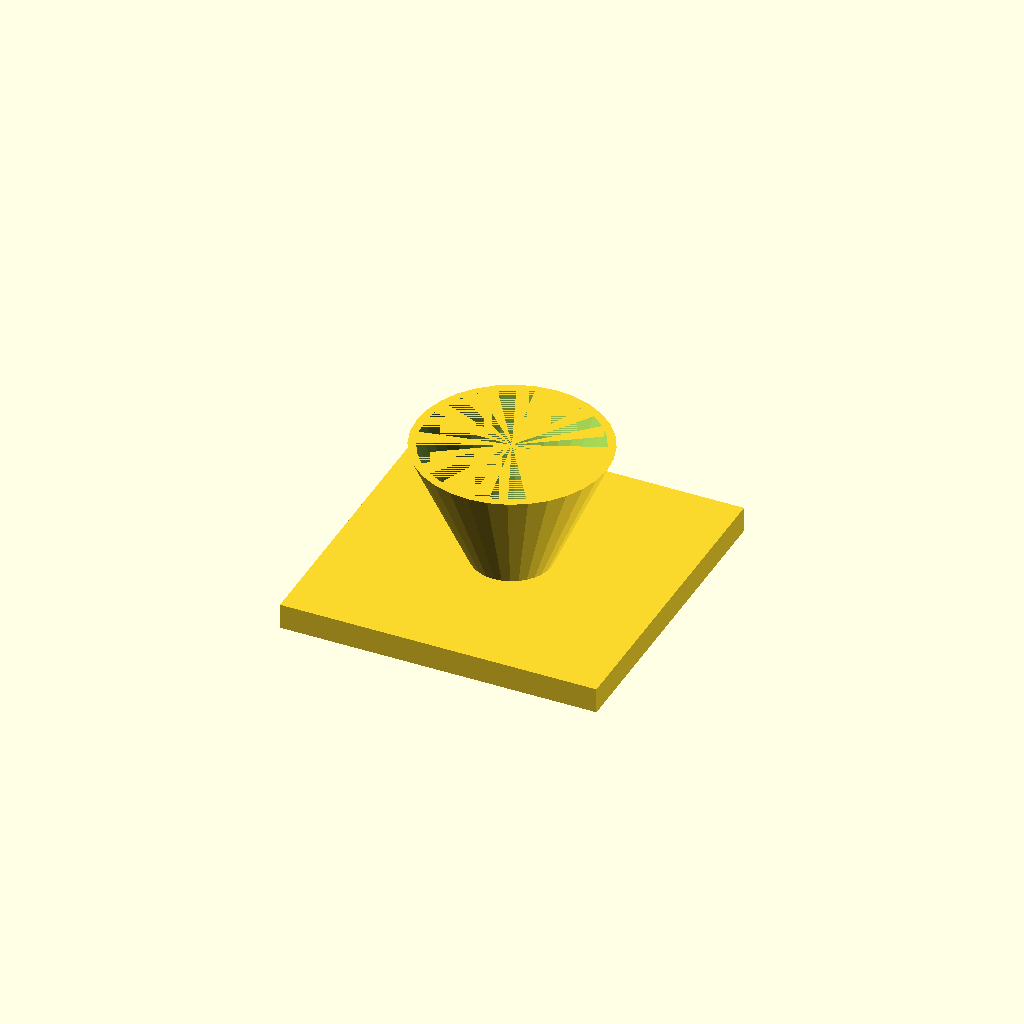
Cell 1: rendered with the file's own defaults.
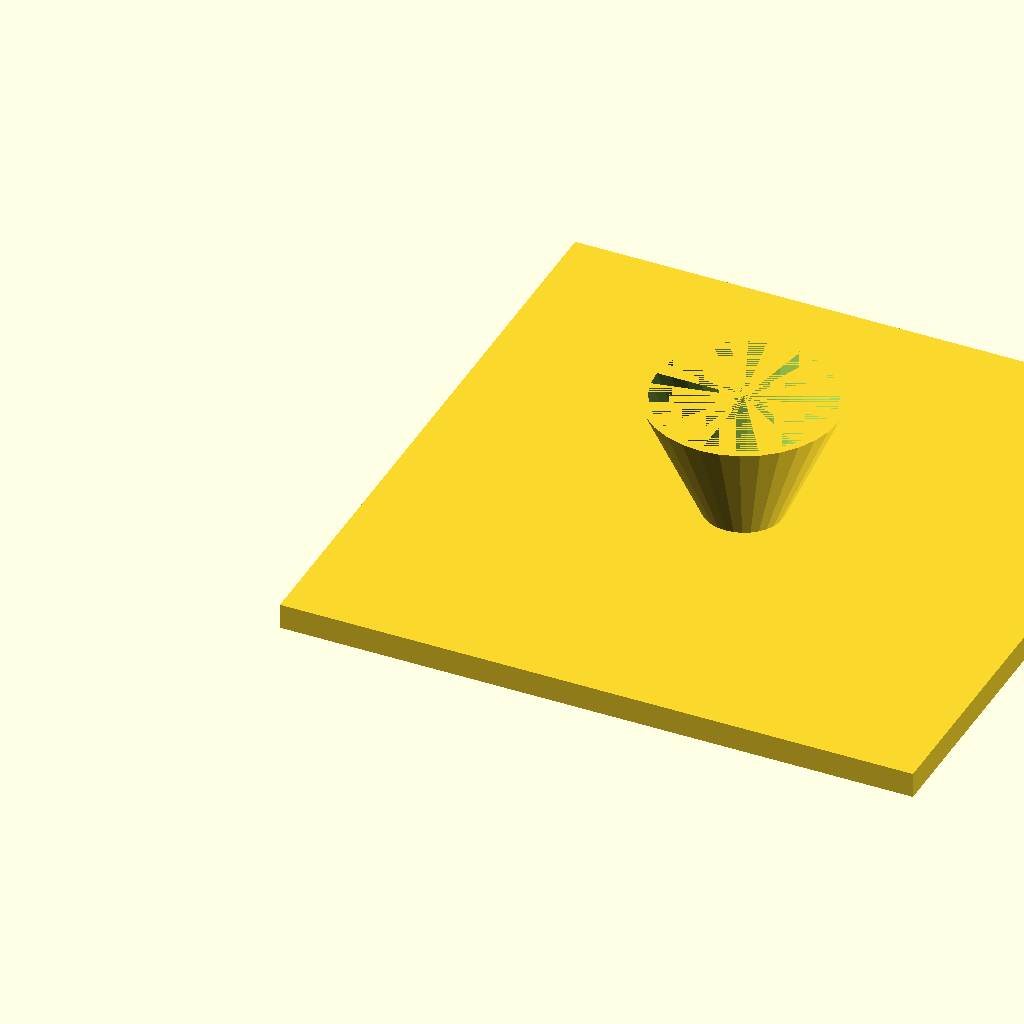
Cell 2: the same model with fl = 200.
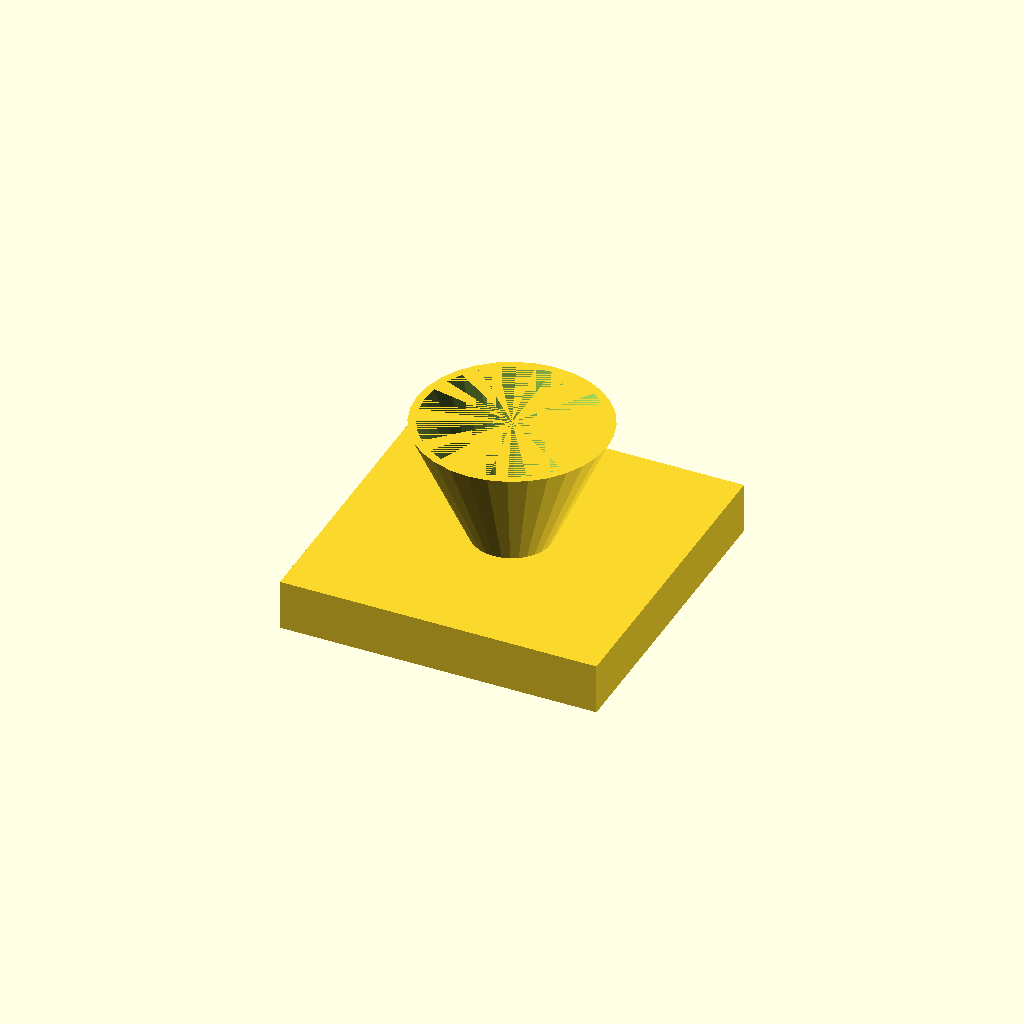
Cell 3: the same model with fl_t = 16.
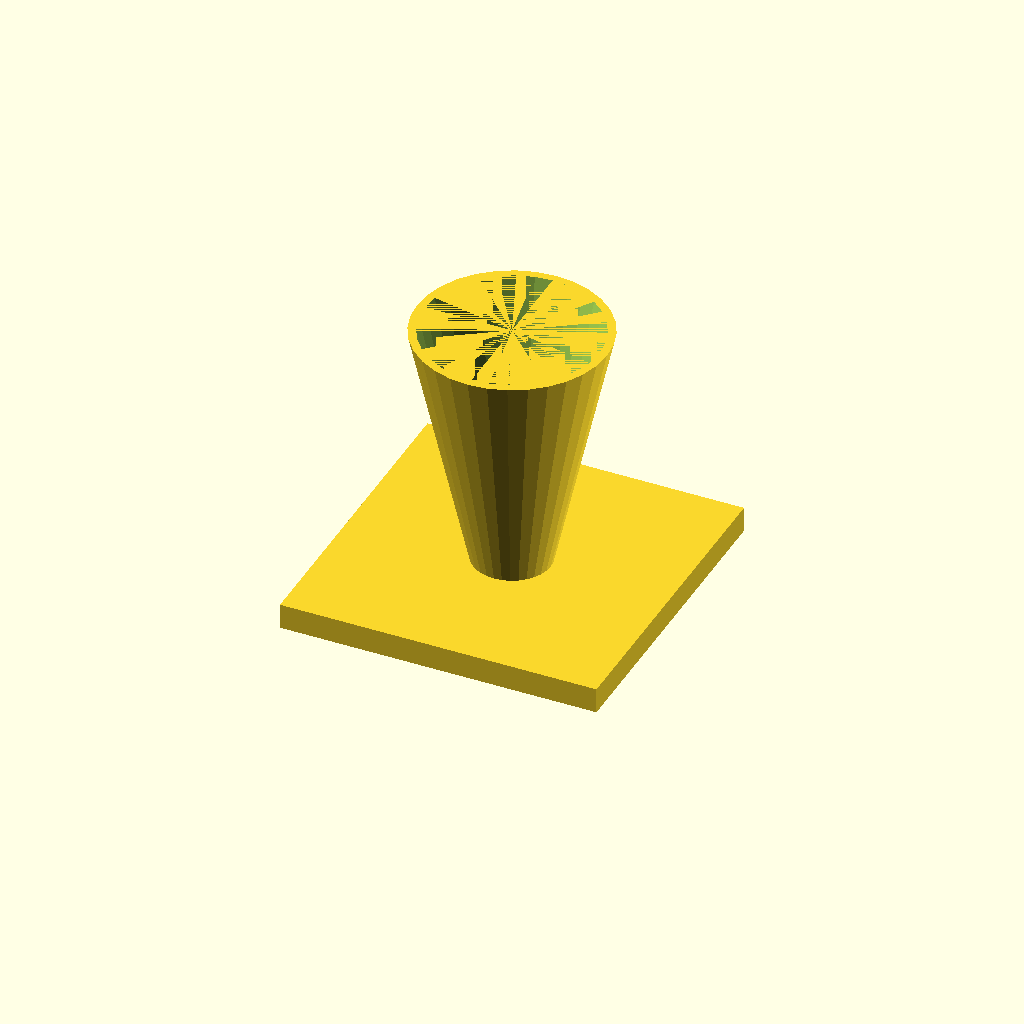
Cell 4 — cone_h set to 80, the other parameters unchanged.
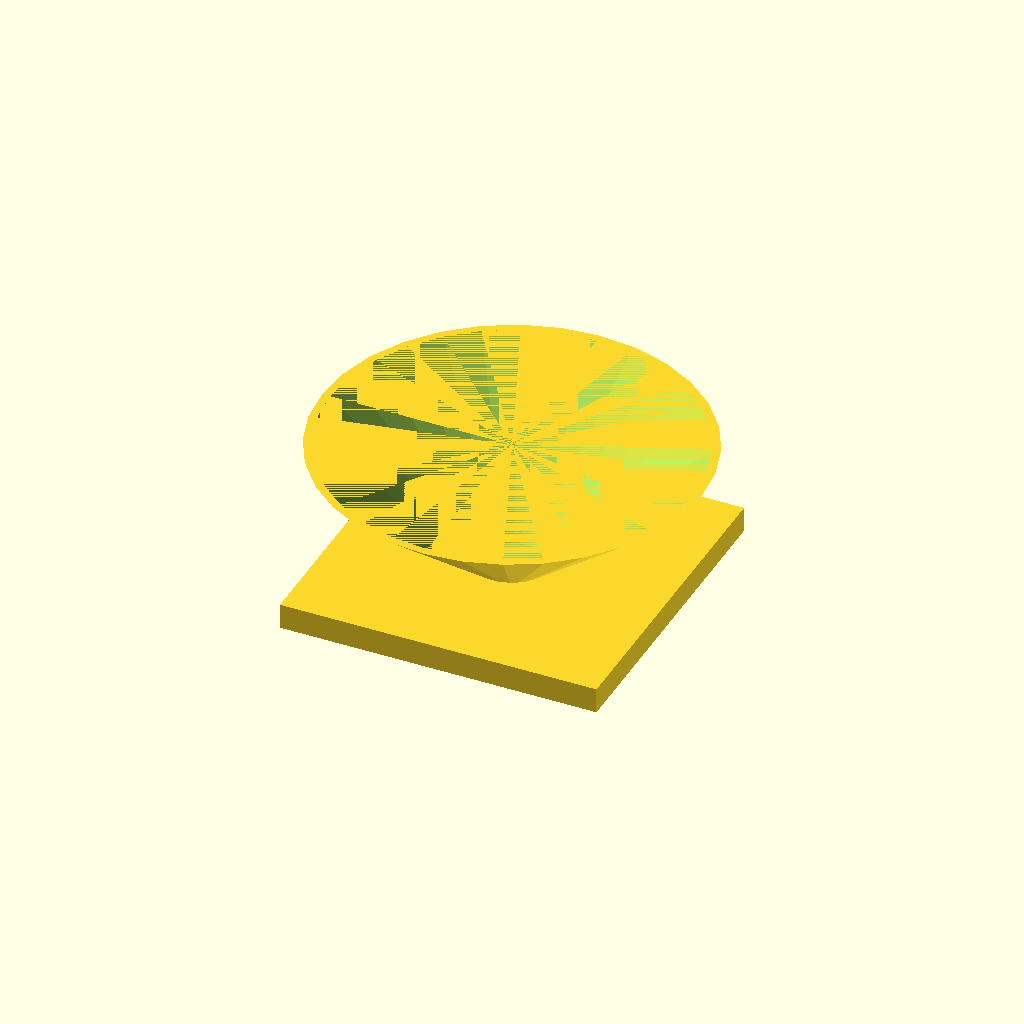
Cell 5 — top_d set to 120, the other parameters unchanged.
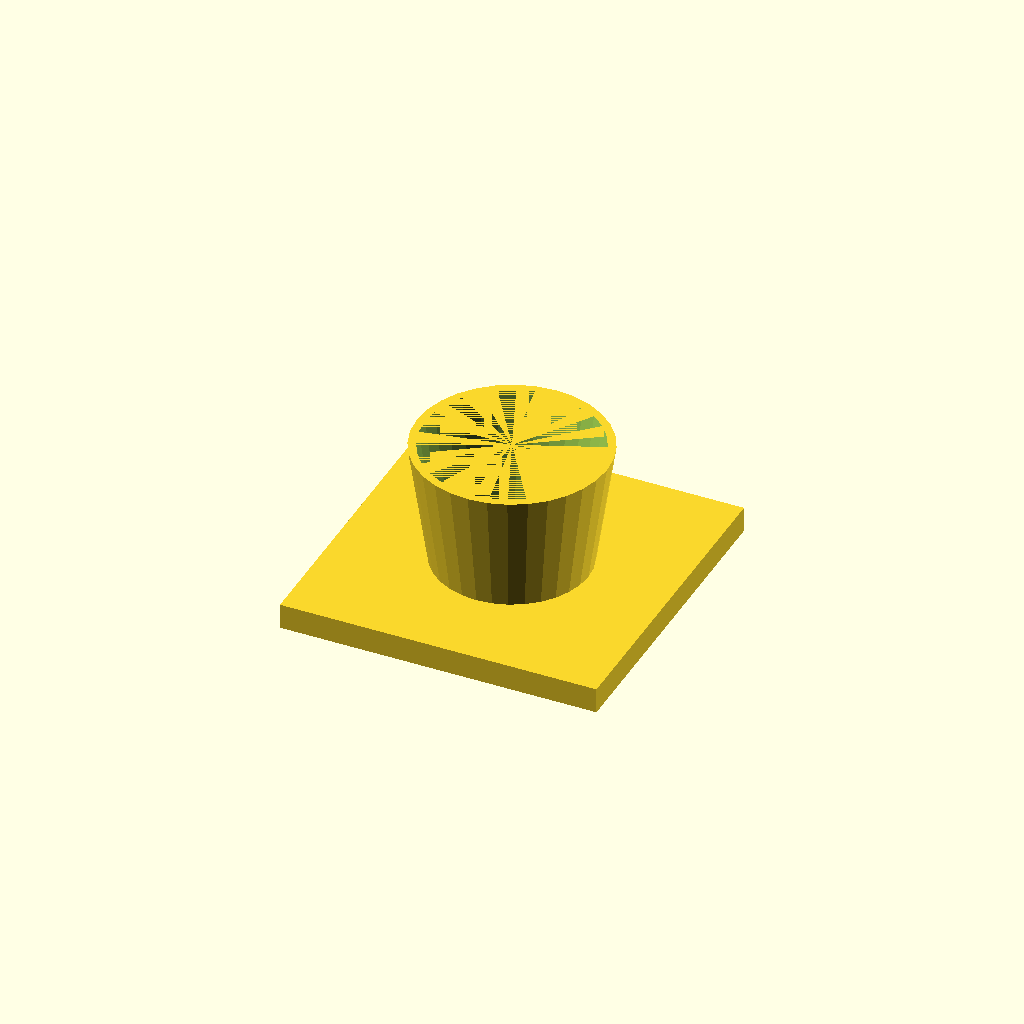
Cell 6: bot_d = 48 (everything else at default).
All cells are drawn from one camera (rotation 55°, 0°, 25°, orthographic, colour scheme Cornfield), so only the parameter changes between them.
Source of the model, optional_data/data/solid3/hopper/part_0158.scad:
$fn = 32;

// ----------------------------------------------------------------------
// Hopper: funnel with square flange
// ----------------------------------------------------------------------

// --- parameters (mm) ---
fl = 100;                 // flange side, X and Y
fl_t = 8;                 // flange thickness
cone_h = 40;              // cone height above the flange
top_d = 60;               // cone mouth diameter
bot_d = 24;               // cone spout diameter
wall = 2.5;               // cone wall thickness
fit_tol = 0.05;           // tolerance for press fits, mm
free_tol = 0.2;           // tolerance for clearance fits, mm

bore_d = bot_d - 2 * wall;  // spout bore diameter
total_h = fl_t + cone_h - 1;  // overall height

difference() {
  union() {
    cube([fl, fl, fl_t]);
    translate([fl / 2, fl / 2, fl_t - 1])
      cylinder(h = cone_h, d1 = bot_d, d2 = top_d);
  }
  translate([fl / 2, fl / 2, fl_t - 2])
    cylinder(h = cone_h + 1, d1 = bore_d, d2 = top_d - 2 * wall);
}
Customizer parameters (derived from the source; name, type, default, range or options):
fl: number, default 100
fl_t: number, default 8
cone_h: number, default 40
top_d: number, default 60
bot_d: number, default 24
wall: number, default 2.5
fit_tol: number, default 0.05
free_tol: number, default 0.2
